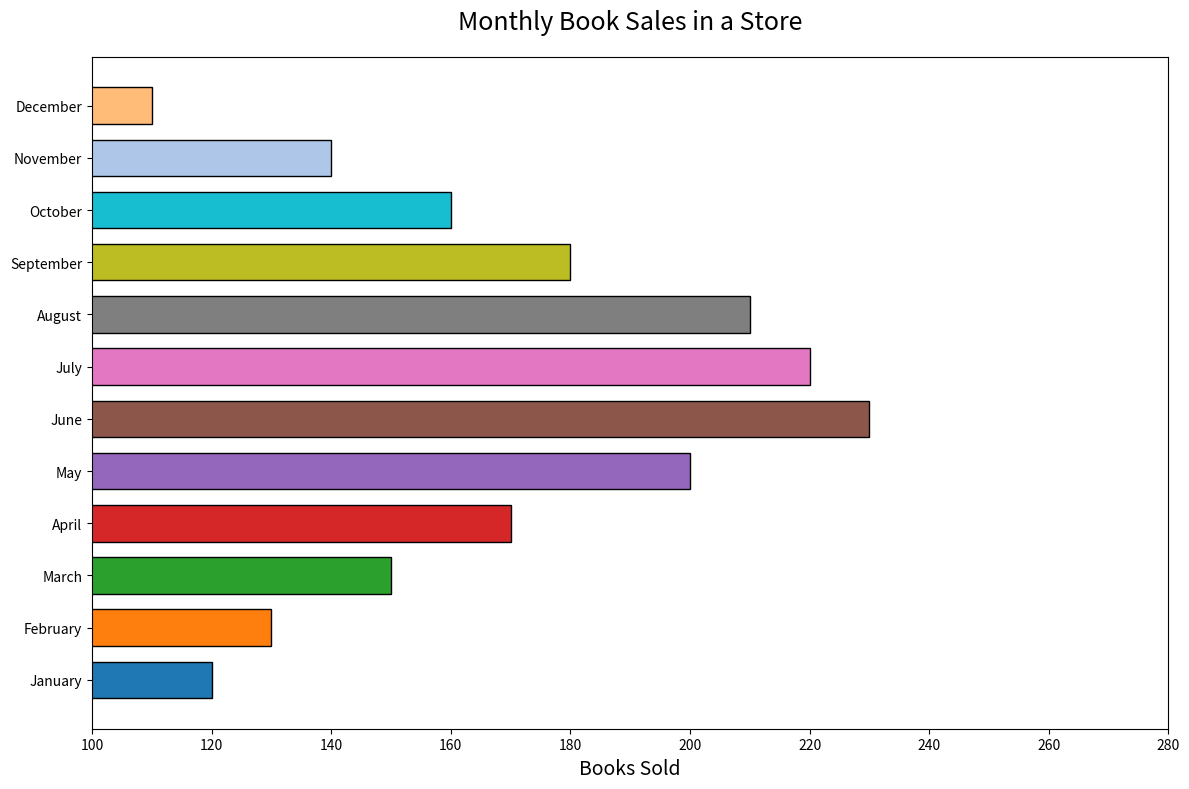

Write Python code to recreate this figure.

import matplotlib.pyplot as plt

# Data
months = ['January', 'February', 'March', 'April', 'May', 'June', 'July', 'August', 'September', 'October', 'November', 'December']
books_sold = [120, 130, 150, 170, 200, 230, 220, 210, 180, 160, 140, 110]

# Colors for each bar
colors = ['#1f77b4', '#ff7f0e', '#2ca02c', '#d62728', '#9467bd', '#8c564b', '#e377c2', '#7f7f7f', '#bcbd22', '#17becf', '#aec7e8', '#ffbb78']

# Plotting the bar chart horizontally
plt.figure(figsize=(12, 8))  # Change width and height of the chart
plt.barh(months, books_sold, color=colors, edgecolor='black', height=0.7)  # Change width for bars and apply color scheme

# Chart title and labels
plt.title('Monthly Book Sales in a Store', fontsize=18, pad=20)
plt.xlabel('Books Sold', fontsize=14)

# Setting the ylim to start from 100 for better clarity
plt.xlim(100, max(books_sold) + 50)

# Display the chart
plt.tight_layout()
plt.show()